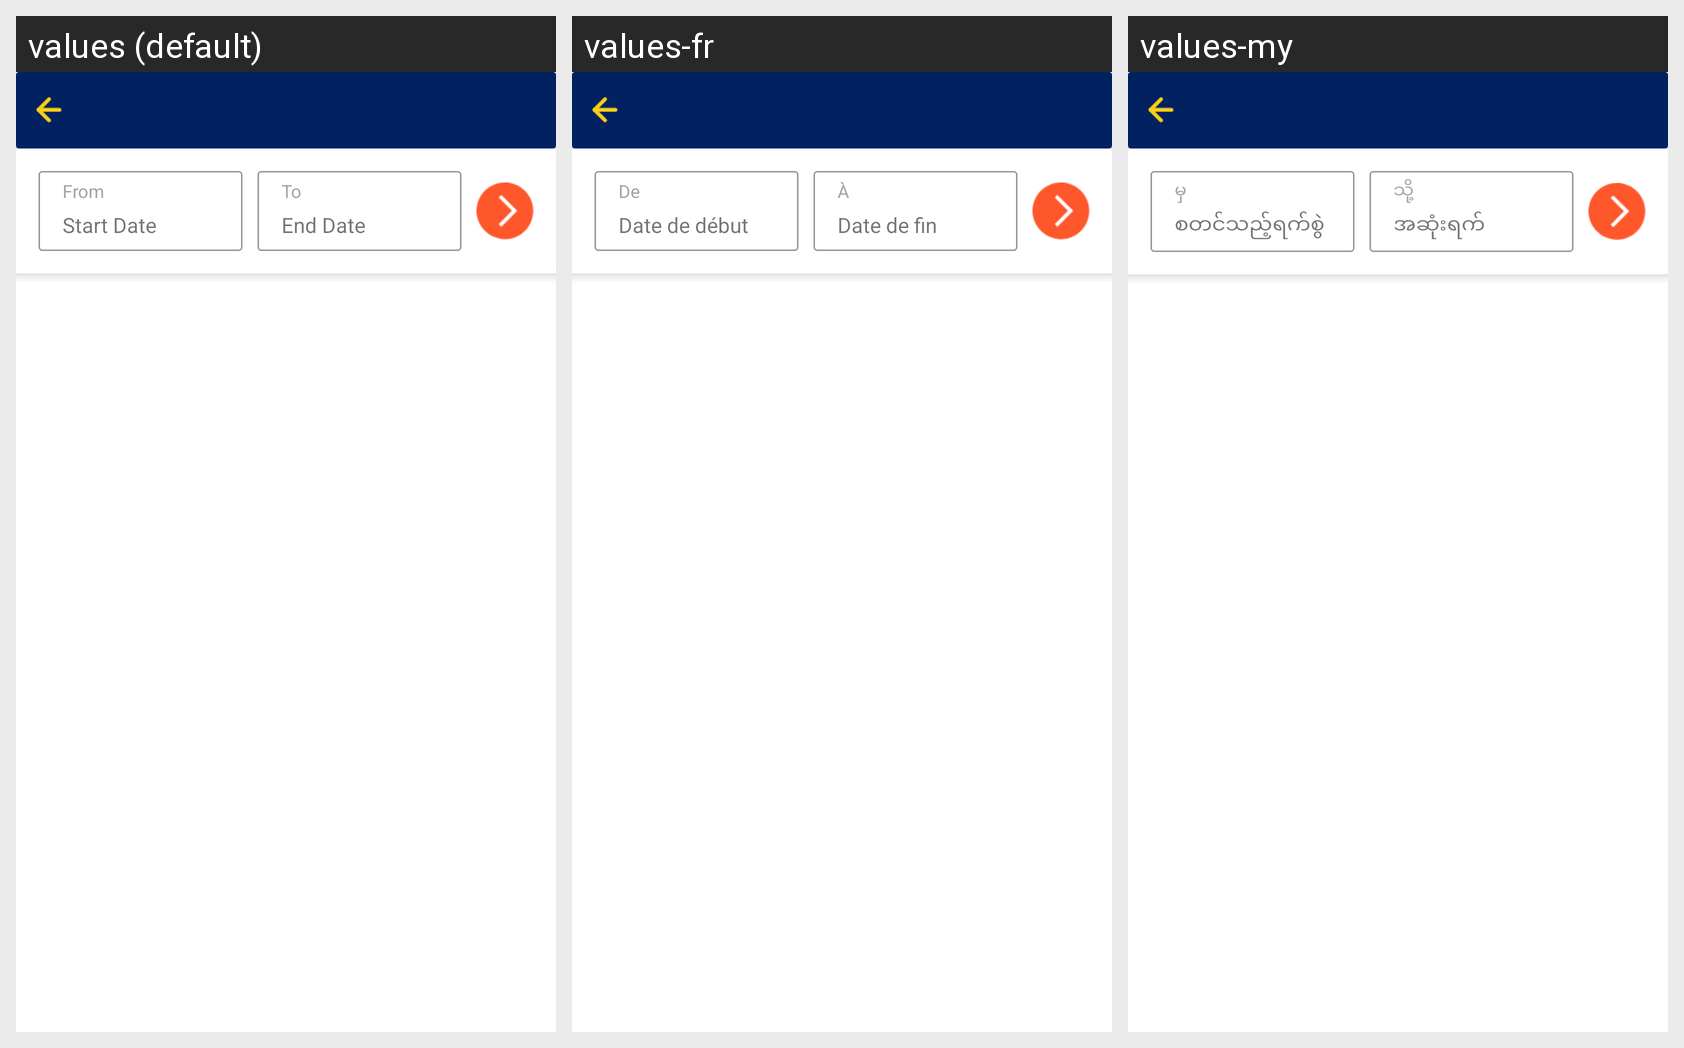

Locale-by-locale string values for the Android screen shown in this grid:
Android screen res/layout/fragment_field_xcollection_report.xml rendered under 3 locales, left to right: values (default), values-fr, values-my. Device: Nexus 5 (rendered at 1080×1920; each locale shown at half size, 540×960, under a caption strip naming it); theme AppTheme.
Other locales in the repository, not shown: values-ar, values-th, values-uk.
Strings drawn on this screen, with the default value and each locale's value (text and hints the layout hard-codes, and strings that could not be matched under every locale, appear in the picture but are not listed):

from
  values: From
  values-fr: De
  values-my: မှ

start_date
  values: Start Date
  values-fr: Date de début
  values-my: စတင်သည့်ရက်စွဲ

to
  values: To
  values-fr: À
  values-my: သို့

end_date
  values: End Date
  values-fr: Date de fin
  values-my: အဆုံးရက်
